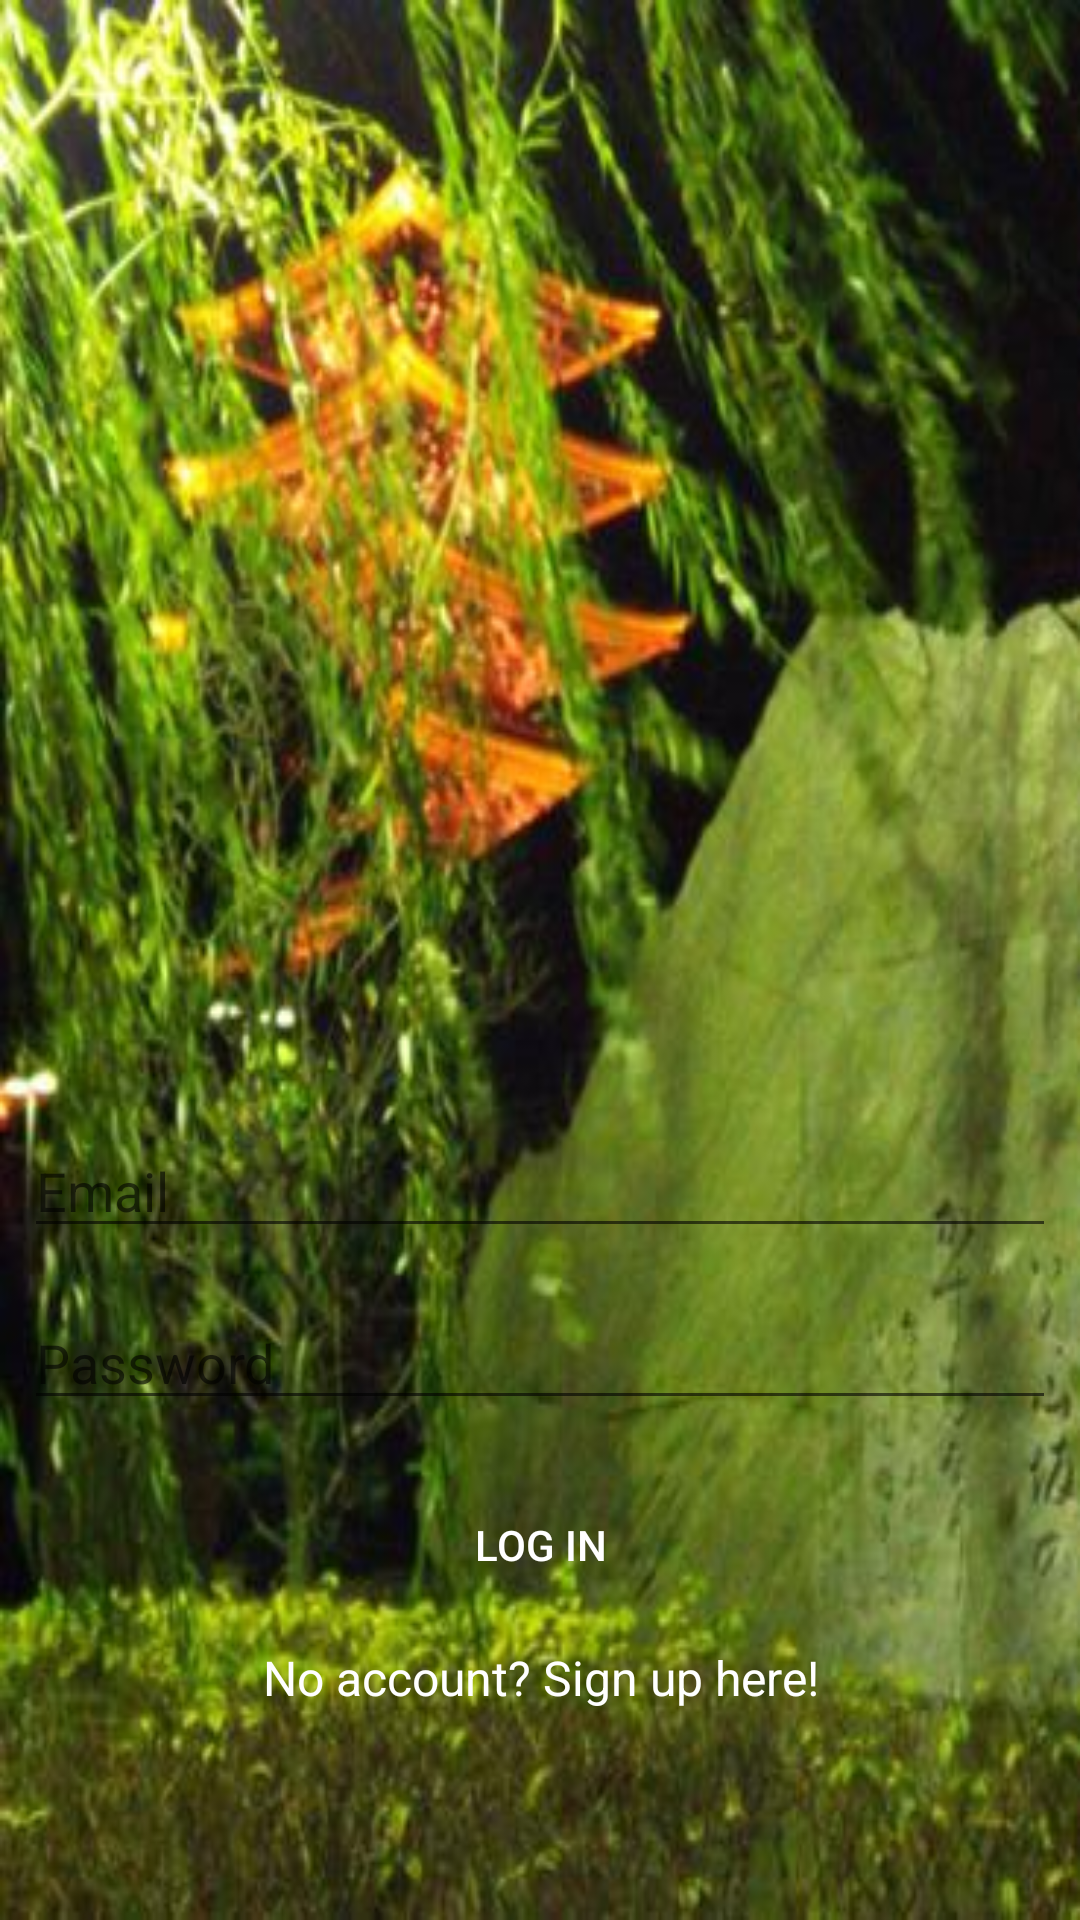

Layout XML and referenced resources for this Android screen:
<!-- AndroidManifest.xml: application theme Theme.AppCompat.Light.NoActionBar.FullScreen -->
<!-- res/layout/activity_log_in.xml -->
<?xml version="1.0" encoding="utf-8"?>
<android.support.constraint.ConstraintLayout xmlns:android="http://schemas.android.com/apk/res/android"
    xmlns:app="http://schemas.android.com/apk/res-auto"
    xmlns:tools="http://schemas.android.com/tools"
    android:layout_width="match_parent"
    android:layout_height="match_parent"
    android:background="@drawable/japan_mobile"
    tools:context="com.example.botond.judoapp_4.auth.LogInActivity">

    <EditText
        android:id="@+id/input_email"
        android:layout_width="match_parent"
        android:layout_height="wrap_content"
        android:layout_marginBottom="16dp"
        android:layout_marginEnd="8dp"
        android:layout_marginStart="8dp"
        android:hint="Email"
        android:inputType="textEmailAddress"
        android:textColor="@color/colorWhite"
        app:layout_constraintBottom_toTopOf="@+id/input_password"
        app:layout_constraintEnd_toEndOf="parent"
        app:layout_constraintStart_toStartOf="parent" />

    <EditText
        android:id="@+id/input_password"
        android:layout_width="match_parent"
        android:layout_height="wrap_content"
        android:layout_marginBottom="16dp"
        android:layout_marginEnd="8dp"
        android:layout_marginStart="8dp"
        android:hint="Password"
        android:inputType="textPassword"
        android:textColor="@color/colorWhite"
        app:layout_constraintBottom_toTopOf="@+id/btn_login"
        app:layout_constraintEnd_toEndOf="parent"
        app:layout_constraintStart_toStartOf="parent" />

    
    <android.support.v7.widget.AppCompatButton
        android:id="@+id/btn_login"
        android:layout_width="fill_parent"
        android:layout_height="51dp"
        android:layout_marginBottom="8dp"
        android:layout_marginEnd="8dp"
        android:layout_marginStart="8dp"
        android:background="@drawable/login_button_bg"
        android:padding="12dp"
        android:text="Log in"
        android:textColor="@color/colorWhite"
        app:layout_constraintBottom_toTopOf="@+id/link_signup"
        app:layout_constraintEnd_toEndOf="parent"
        app:layout_constraintStart_toStartOf="parent" />

    <TextView
        android:id="@+id/link_signup"
        android:layout_width="fill_parent"
        android:layout_height="wrap_content"
        android:layout_marginBottom="70dp"
        android:layout_marginEnd="8dp"
        android:layout_marginStart="8dp"
        android:gravity="center"
        android:text="No account? Sign up here!"
        android:textSize="16dip"
        android:textColor="@color/colorWhite"
        app:layout_constraintBottom_toBottomOf="parent"
        app:layout_constraintEnd_toEndOf="parent"
        app:layout_constraintHorizontal_bias="0.0"
        app:layout_constraintStart_toStartOf="parent" />

    <ProgressBar
        android:id="@+id/progressbarLogIn"
        android:layout_width="fill_parent"
        android:layout_height="fill_parent"
        android:visibility="gone" />

    <android.support.constraint.Guideline
        android:id="@+id/guideline5"
        android:layout_width="wrap_content"
        android:layout_height="wrap_content"
        android:orientation="horizontal"
        app:layout_constraintGuide_begin="20dp" />

</android.support.constraint.ConstraintLayout>
<!-- resources referenced by this layout -->
<resources>
  <color name="colorWhite">#FFFFFF</color>
  <!-- drawable japan_mobile: jpg bitmap (drawable, 40523 bytes) -->
  <style name="Theme.AppCompat.Light.NoActionBar.FullScreen" parent="@style/Theme.AppCompat.Light.NoActionBar">
          <item name="android:windowNoTitle">true</item>
          <item name="android:windowActionBar">false</item>
          <item name="android:windowFullscreen">true</item>
          <item name="android:windowContentOverlay">@null</item>
          <item name="android:textColor">#00FF00</item>
      </style>
</resources>
